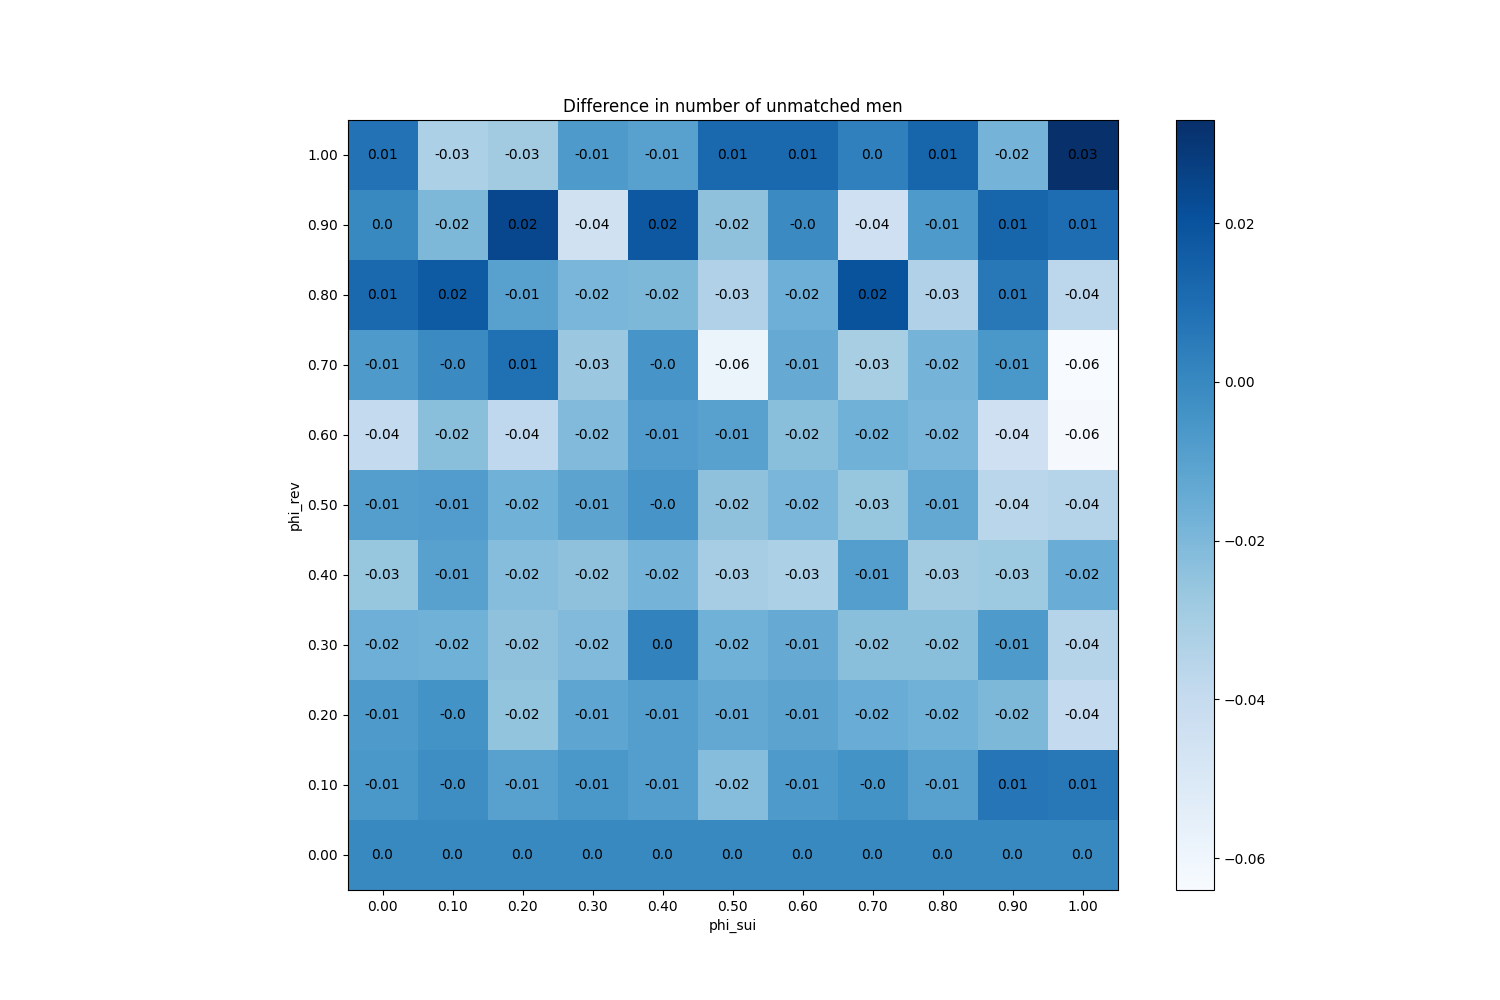

The file beside this chart, header and first rows:
phi_sui, phi_rev
(0.0, 0.0), 0
(0.0, 0.1), -0.006
(0.0, 0.2), -0.007
(0.0, 0.3), -0.016
(0.0, 0.4), -0.026
(0.0, 0.5), -0.009
(0.0, 0.6), -0.039
(0.0, 0.7), -0.007
(0.0, 0.8), 0.012
(0.0, 0.9), 0
(0.0, 1.0), 0.008
(0.1, 0.0), 0
(0.1, 0.1), -0.002
(0.1, 0.2), -0.004
(0.1, 0.3), -0.017
(0.1, 0.4), -0.01
(0.1, 0.5), -0.008
(0.1, 0.6), -0.023
(0.1, 0.7), -0.001
(0.1, 0.8), 0.017
(0.1, 0.9), -0.02
(0.1, 1.0), -0.032
(0.2, 0.0), 0
(0.2, 0.1), -0.01
(0.2, 0.2), -0.025
(0.2, 0.3), -0.024
(0.2, 0.4), -0.022
(0.2, 0.5), -0.017
(0.2, 0.6), -0.038
(0.2, 0.7), 0.009
(0.2, 0.8), -0.01
(0.2, 0.9), 0.024
(0.2, 1.0), -0.029
(0.3, 0.0), 0
(0.3, 0.1), -0.006
(0.3, 0.2), -0.012
(0.3, 0.3), -0.021
(0.3, 0.4), -0.024
(0.3, 0.5), -0.011
(0.3, 0.6), -0.021
(0.3, 0.7), -0.027
(0.3, 0.8), -0.019
(0.3, 0.9), -0.045
(0.3, 1.0), -0.007
(0.4, 0.0), 0
(0.4, 0.1), -0.009
(0.4, 0.2), -0.009
(0.4, 0.3), 0.002
(0.4, 0.4), -0.018
(0.4, 0.5), -0.005
(0.4, 0.6), -0.008
(0.4, 0.7), -0.005
(0.4, 0.8), -0.02
(0.4, 0.9), 0.018
(0.4, 1.0), -0.01
(0.5, 0.0), 0
(0.5, 0.1), -0.022
(0.5, 0.2), -0.013
(0.5, 0.3), -0.017
(0.5, 0.4), -0.03
... 61 more rows
